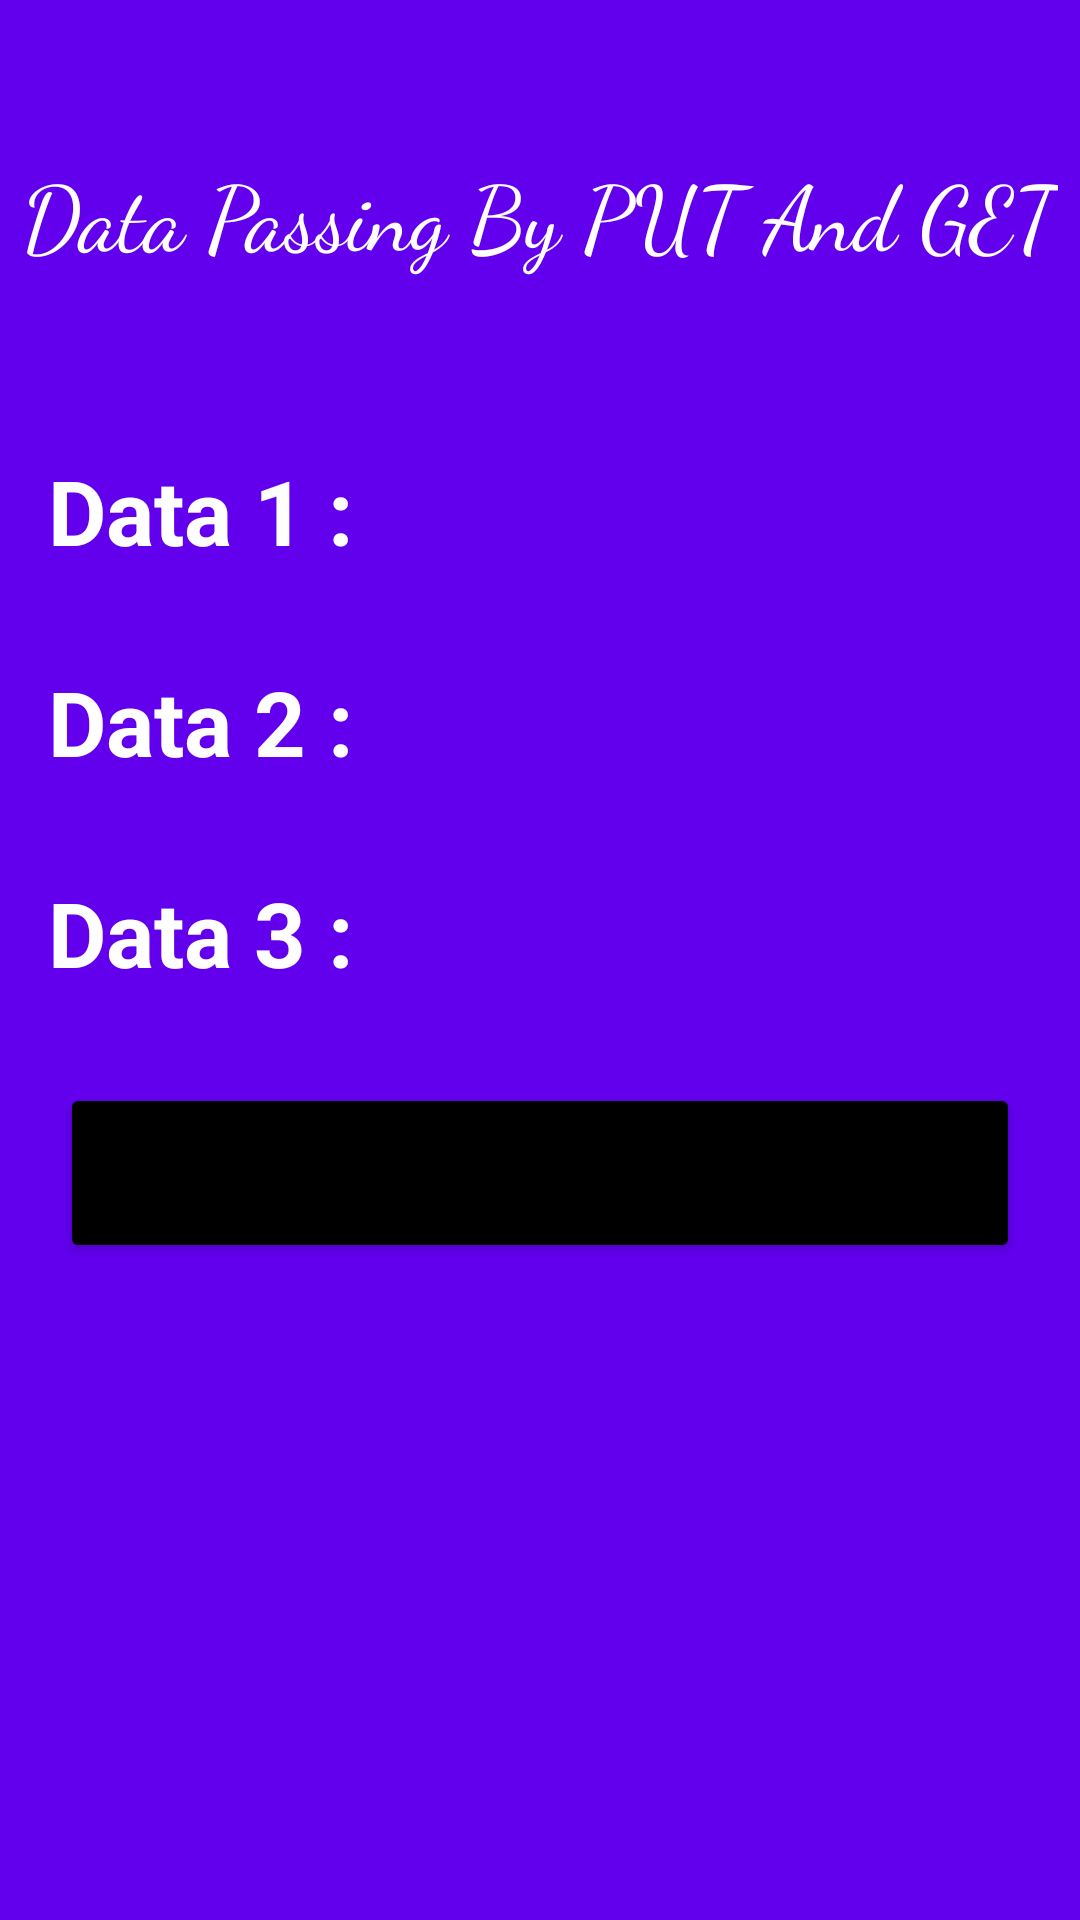

Write the Android layout XML for this screen, with the resource values it uses.
<!-- AndroidManifest.xml: application theme Theme.DataPassingKotlin -->
<!-- res/layout/activity_second.xml -->
<?xml version="1.0" encoding="utf-8"?>
<RelativeLayout xmlns:android="http://schemas.android.com/apk/res/android"
    xmlns:tools="http://schemas.android.com/tools"
    android:layout_width="match_parent"
    android:layout_height="match_parent"
    android:background="@color/backgroundcolor2"
    tools:context=".SecondActivity">

    <TextView
        android:layout_width="wrap_content"
        android:layout_height="wrap_content"
        android:layout_centerHorizontal="true"
        android:layout_marginTop="50dp"
        android:fontFamily="cursive"
        android:text="Data Passing By PUT And GET"
        android:textColor="@color/white"
        android:textSize="30dp" />

    <TextView
        android:id="@+id/data1txtview"
        android:layout_width="wrap_content"
        android:layout_height="wrap_content"
        android:layout_marginStart="16dp"
        android:layout_marginTop="150dp"
        android:text="Data 1 :"
        android:textColor="@color/white"
        android:textSize="30dp"
        android:textStyle="bold" />

    <TextView
        android:id="@+id/data2txtview"
        android:layout_width="wrap_content"
        android:layout_height="wrap_content"
        android:text="Data 2 :"
        android:layout_marginStart="16dp"
        android:layout_below="@+id/data1txtview"
        android:layout_marginTop="30dp"
        android:textColor="@color/white"
        android:textSize="30dp"
        android:textStyle="bold"/>

    <TextView
        android:id="@+id/data3txtview"
        android:layout_width="wrap_content"
        android:layout_height="wrap_content"
        android:text="Data 3 :"
        android:layout_marginStart="16dp"
        android:layout_below="@+id/data2txtview"
        android:layout_marginTop="30dp"
        android:textColor="@color/white"
        android:textSize="30dp"
        android:textStyle="bold"/>

    <Button
        android:id="@+id/activity1btn"
        android:layout_width="match_parent"
        android:layout_height="60dp"
        android:text="Activity 1"
        android:layout_below="@+id/data3txtview"
        android:layout_marginTop="30dp"
        android:textSize="20dp"
        android:backgroundTint="@color/black"
        android:layout_marginHorizontal="20dp"/>

</RelativeLayout>
<!-- resources referenced by this layout -->
<resources>
  <color name="backgroundcolor2">#FF6200EE</color>
  <color name="black">#FF000000</color>
  <color name="white">#FFFFFFFF</color>
  <style name="Theme.DataPassingKotlin" parent="Theme.MaterialComponents.DayNight.DarkActionBar">
          
          <item name="colorPrimary">@color/black</item>
          <item name="colorPrimaryVariant">@color/black</item>
          <item name="colorOnPrimary">@color/white</item>
          
          <item name="colorSecondary">@color/teal_200</item>
          <item name="colorSecondaryVariant">@color/teal_700</item>
          <item name="colorOnSecondary">@color/black</item>
          
          <item name="android:statusBarColor">?attr/colorPrimaryVariant</item>
          
      </style>
  <color name="teal_200">#FF03DAC5</color>
  <color name="teal_700">#FF018786</color>
</resources>
